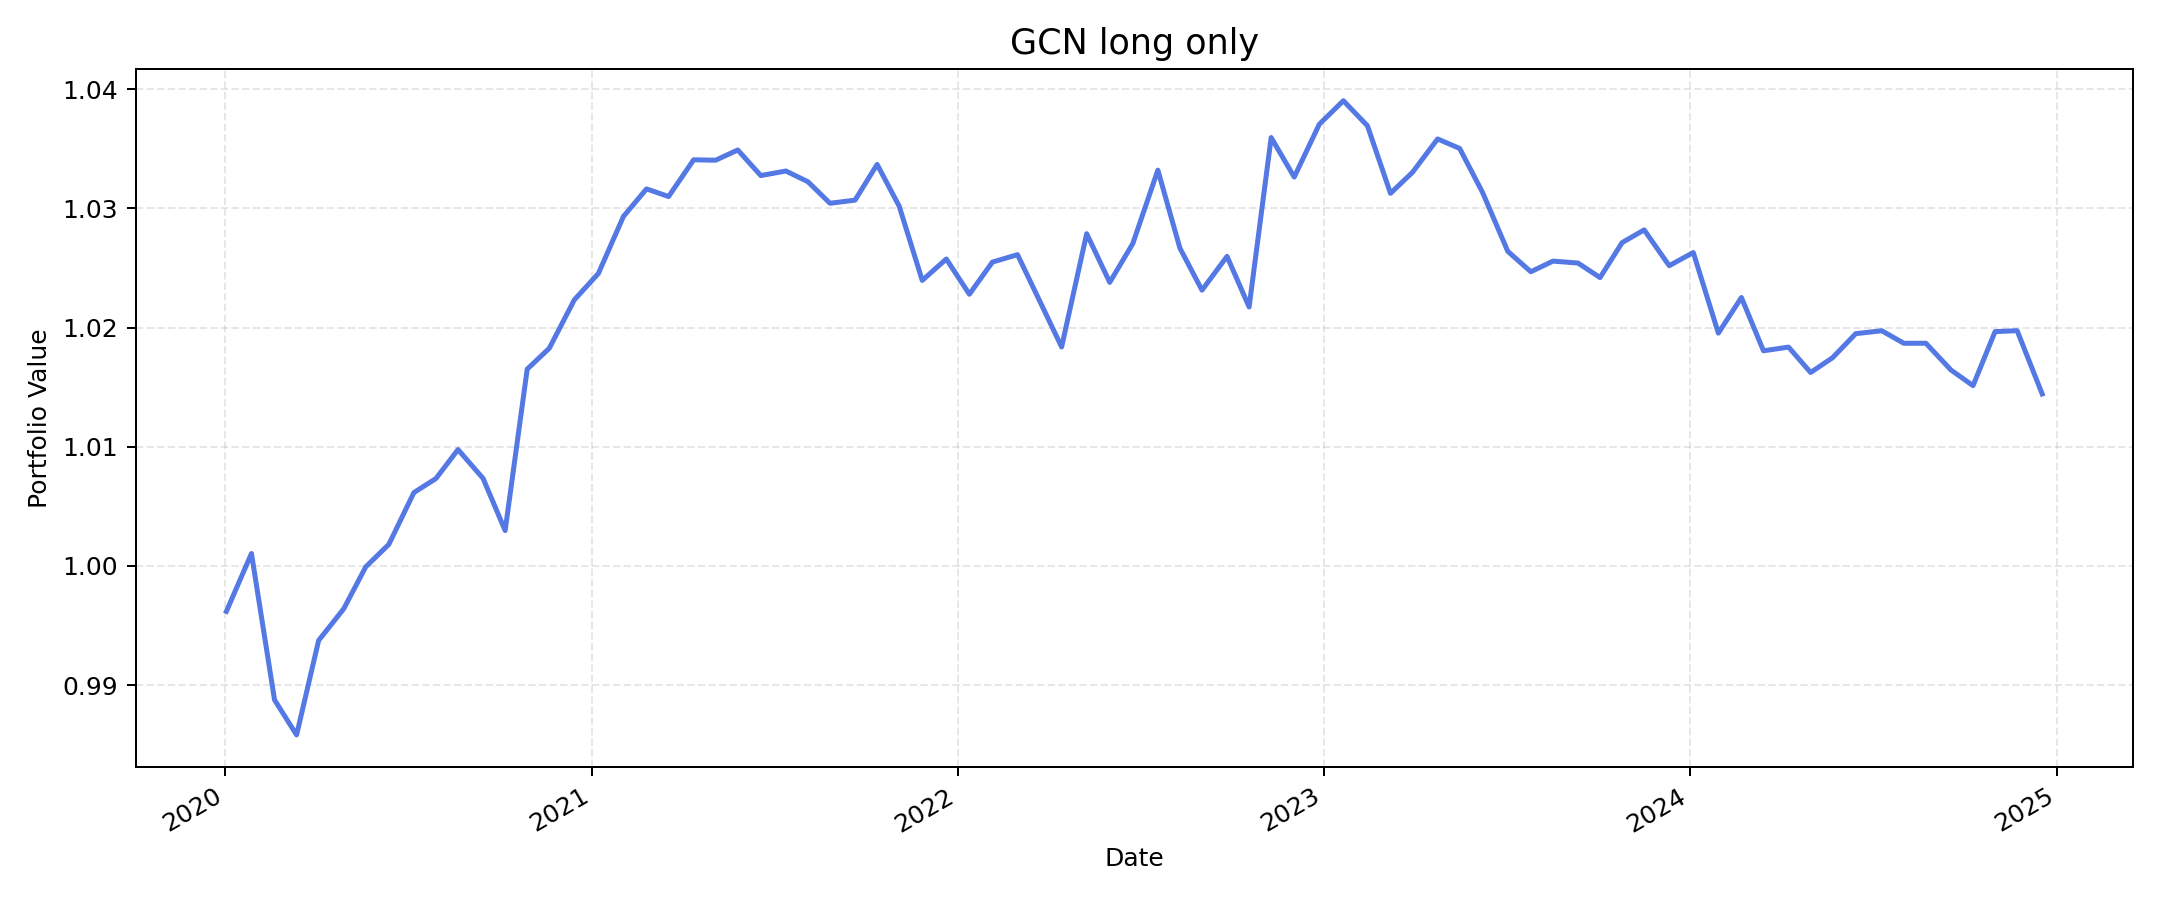

Data behind this chart, as committed beside it:
, value
2020-01-02, 0.9962
2020-01-27, 1.001
2020-02-19, 0.9888
2020-03-12, 0.9858
2020-04-03, 0.9938
2020-04-28, 0.9964
2020-05-20, 0.9999
2020-06-12, 1.002
2020-07-07, 1.006
2020-07-29, 1.007
2020-08-20, 1.01
2020-09-14, 1.007
2020-10-06, 1.003
2020-10-28, 1.017
2020-11-19, 1.018
2020-12-14, 1.022
2021-01-07, 1.025
2021-02-01, 1.029
2021-02-24, 1.032
2021-03-18, 1.031
2021-04-12, 1.034
2021-05-04, 1.034
2021-05-26, 1.035
2021-06-18, 1.033
2021-07-13, 1.033
2021-08-04, 1.032
2021-08-26, 1.03
2021-09-20, 1.031
2021-10-12, 1.034
2021-11-03, 1.03
2021-11-26, 1.024
2021-12-20, 1.026
2022-01-12, 1.023
2022-02-04, 1.025
2022-03-01, 1.026
2022-03-23, 1.022
2022-04-14, 1.018
2022-05-09, 1.028
2022-06-01, 1.024
2022-06-24, 1.027
2022-07-19, 1.033
2022-08-10, 1.027
2022-09-01, 1.023
2022-09-26, 1.026
2022-10-18, 1.022
2022-11-09, 1.036
2022-12-02, 1.033
2022-12-27, 1.037
2023-01-20, 1.039
2023-02-13, 1.037
2023-03-08, 1.031
2023-03-30, 1.033
2023-04-24, 1.036
2023-05-16, 1.035
2023-06-08, 1.031
2023-07-03, 1.026
2023-07-26, 1.025
2023-08-17, 1.026
2023-09-11, 1.025
2023-10-03, 1.024
... 19 more rows
